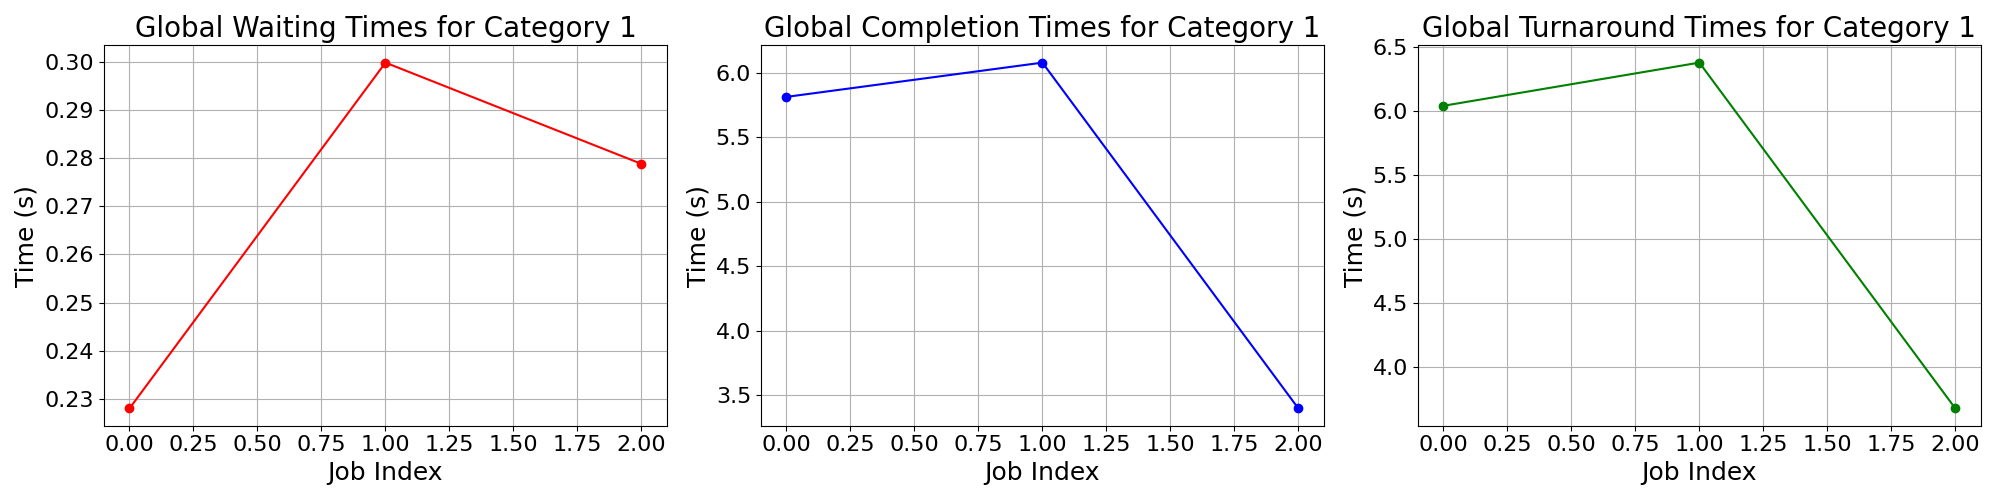

The data file committed next to this chart (first rows):
waiting_times, completion_times, turnaround_times
0.228, 5.813, 6.041
0.2998, 6.078, 6.378
0.2788, 3.396, 3.674
